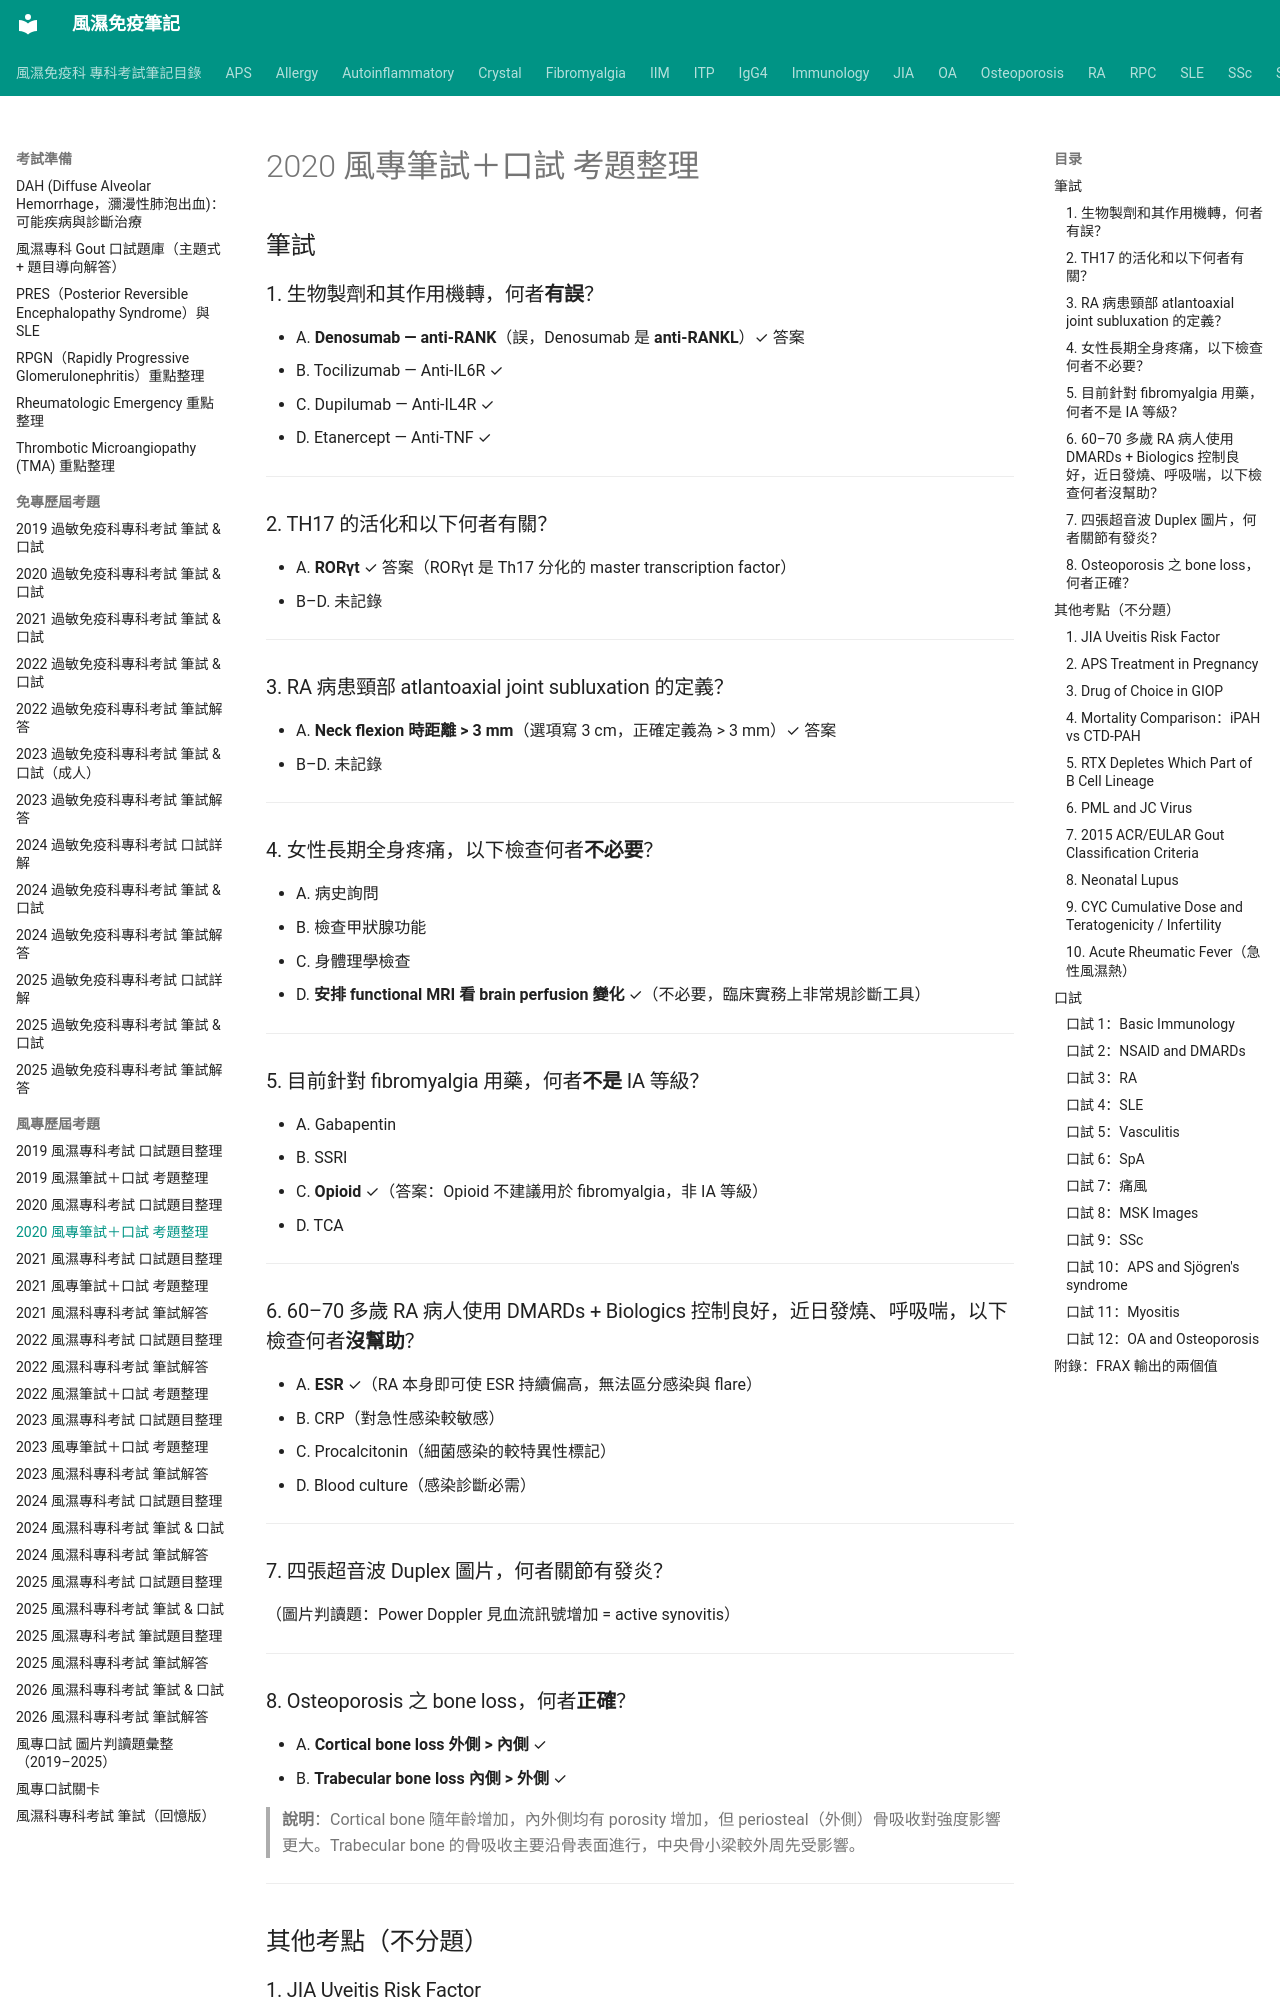

repository: tsaiming1014/rheum-note · page: 考試準備/風專歷屆考題/2020風專筆試+口試/index.html · generator: mkdocs

# 2020 風專筆試＋口試 考題整理

## 筆試

### 1. 生物製劑和其作用機轉，何者**有誤**？
- A. **Denosumab — anti-RANK**（誤，Denosumab 是 **anti-RANKL**）✓ 答案
- B. Tocilizumab — Anti-IL6R ✓
- C. Dupilumab — Anti-IL4R ✓
- D. Etanercept — Anti-TNF ✓

---

### 2. TH17 的活化和以下何者有關？
- A. **RORγt** ✓ 答案（RORγt 是 Th17 分化的 master transcription factor）
- B–D. 未記錄

---

### 3. RA 病患頸部 atlantoaxial joint subluxation 的定義？
- A. **Neck flexion 時距離 > 3 mm**（選項寫 3 cm，正確定義為 > 3 mm）✓ 答案
- B–D. 未記錄

---

### 4. 女性長期全身疼痛，以下檢查何者**不必要**？
- A. 病史詢問
- B. 檢查甲狀腺功能
- C. 身體理學檢查
- D. **安排 functional MRI 看 brain perfusion 變化** ✓（不必要，臨床實務上非常規診斷工具）

---

### 5. 目前針對 fibromyalgia 用藥，何者**不是** IA 等級？
- A. Gabapentin
- B. SSRI
- C. **Opioid** ✓（答案：Opioid 不建議用於 fibromyalgia，非 IA 等級）
- D. TCA

---

### 6. 60–70 多歲 RA 病人使用 DMARDs + Biologics 控制良好，近日發燒、呼吸喘，以下檢查何者**沒幫助**？
- A. **ESR** ✓（RA 本身即可使 ESR 持續偏高，無法區分感染與 flare）
- B. CRP（對急性感染較敏感）
- C. Procalcitonin（細菌感染的較特異性標記）
- D. Blood culture（感染診斷必需）

---

### 7. 四張超音波 Duplex 圖片，何者關節有發炎？
（圖片判讀題：Power Doppler 見血流訊號增加 = active synovitis）

---

### 8. Osteoporosis 之 bone loss，何者**正確**？
- A. **Cortical bone loss 外側 > 內側** ✓
- B. **Trabecular bone loss 內側 > 外側** ✓

> **說明**：Cortical bone 隨年齡增加，內外側均有 porosity 增加，但 periosteal（外側）骨吸收對強度影響更大。Trabecular bone 的骨吸收主要沿骨表面進行，中央骨小梁較外周先受影響。

---

## 其他考點（不分題）

### 1. JIA Uveitis Risk Factor

**慢性前葡萄膜炎（Chronic Anterior Uveitis）高風險：**
- 年紀較小發病（younger age）
- 女性（female gender）
- Oligoarticular JIA
- ANA 陽性

**急性前葡萄膜炎（Acute Anterior Uveitis）高風險：**
- 男性（male）
- HLA-B27 陽性
- ERA（Enthesitis-Related Arthritis）

---

### 2. APS Treatment in Pregnancy
- **Low-dose aspirin**（75–100 mg/day）
- **Heparin（LMWH）**
- **Hydroxychloroquine（HCQ）**

| 情境 | 治療 |
|------|------|
| aPL 陽性，無血栓，有妊娠失敗 | Aspirin + LMWH |
| 只有 aPL 陽性，無症狀 | Aspirin（± HCQ） |
| 已有血栓的 APS | Warfarin → 換成 LMWH（懷孕期間） |

---
